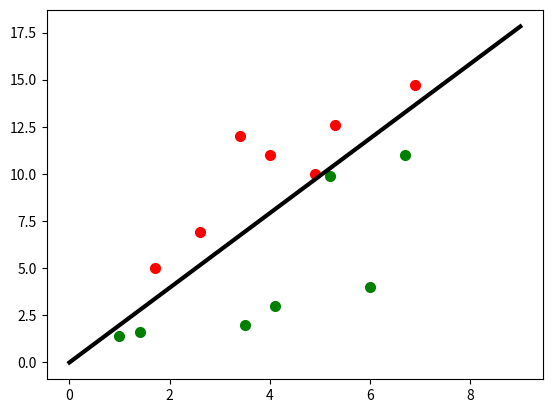

The matplotlib source for this figure:
"""import matplotlib.pyplot as plt
import random

def aléatoire(n, label):
    points = []
    for i in range(n):
        x = random.uniform(-1, 1)
        y = random.uniform(-1, 1)
        points.append((x, y, label))
    return points

rouge = aléatoire(100, "red")
vert = aléatoire(100, "green")

x = [p[0] for p in rouge + vert]
y = [p[1] for p in rouge + vert]
labels = [p[2] for p in rouge + vert]

plt.scatter(x, y, c=labels)
plt.show()
#c'est le code de problem 1,dans ce cas,on peut pas séparer les point
"""

import matplotlib.pylab as plt
import numpy as np

rouge_x = np.array([1.7,2.6,3.4,4.9,4,5.3,6.9])
rouge_y = np.array([5,6.9,12,10,11,12.6,14.7])
vert_x = np.array([1.0,1.4,3.5,4.1,5.2,6.0,6.7])
vert_y = np.array([1.4,1.6,2.0,3.0,9.9,4.0,11.0])

fig, ax = plt.subplots()
ax.plot(rouge_x, rouge_y, "or",
        color = "red",
        markersize = 7)
ax.plot(vert_x, vert_y, "oy",
        color = "green",
        markersize = 7)

point_en_linge = (5, 9.9)
X = np.arange(0,10)
m = point_en_linge[1]/point_en_linge[0]
ax.plot(X, m * X, "black", linewidth = 3)
plt.show()